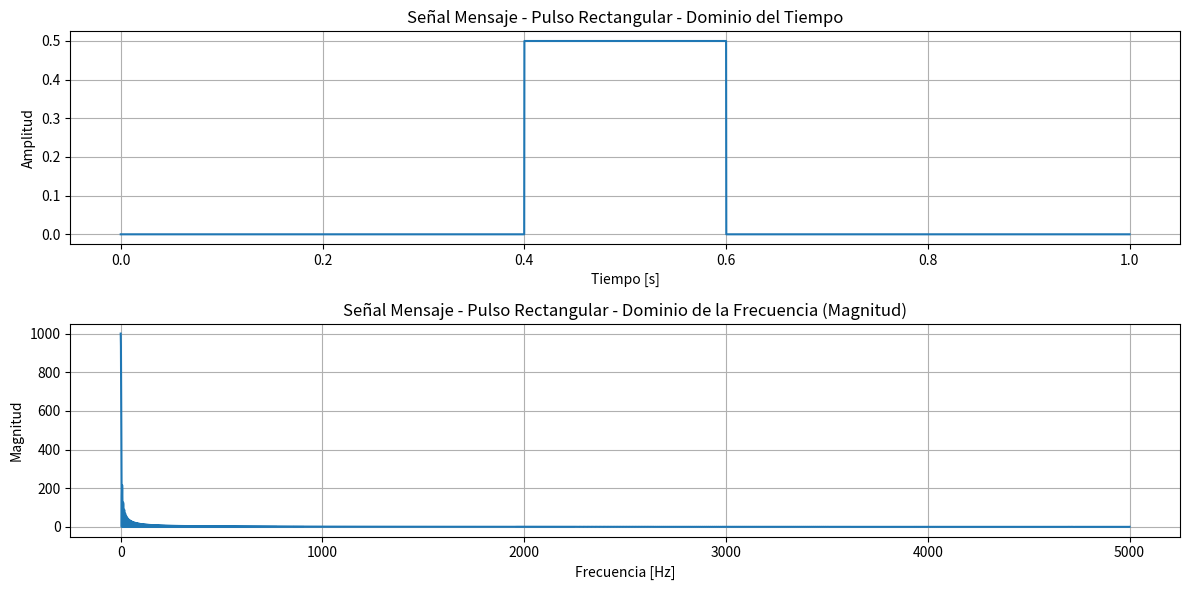
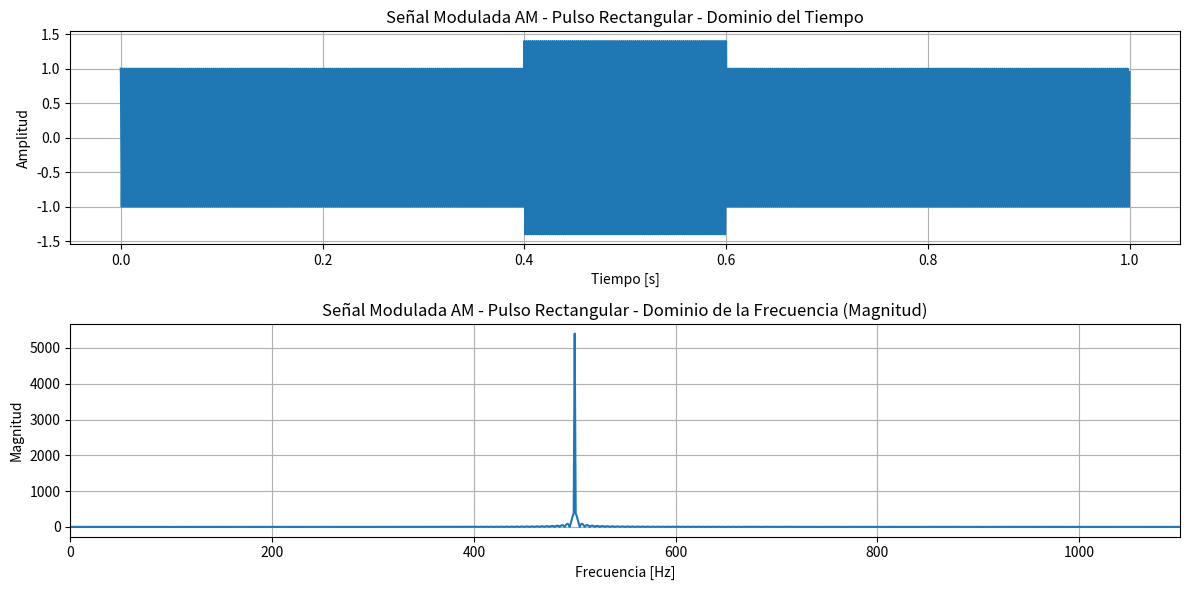
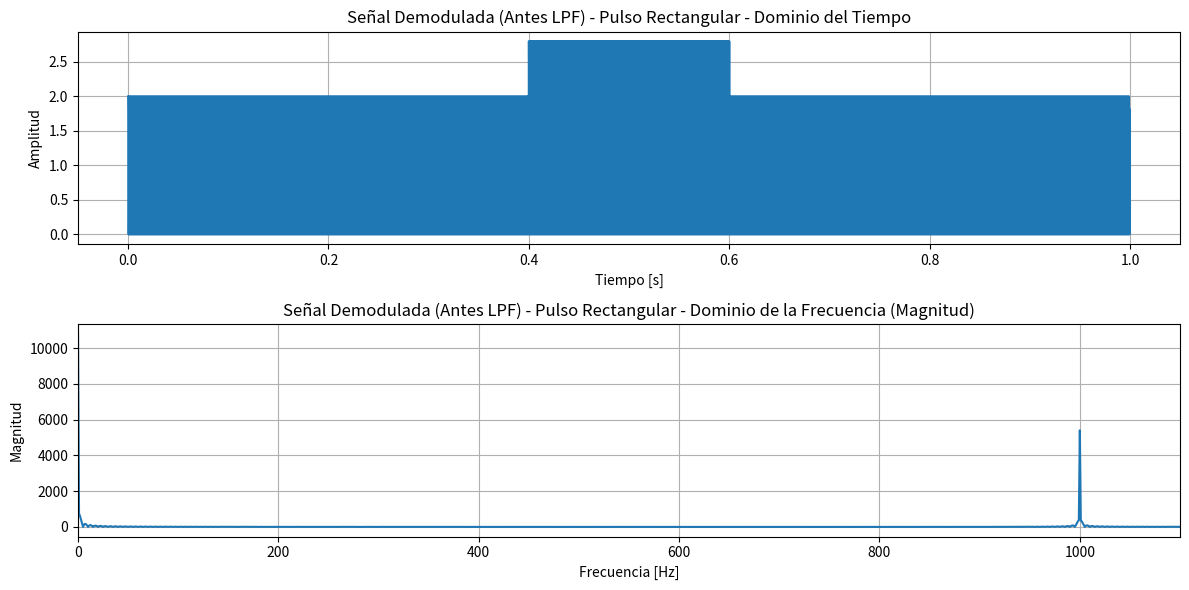
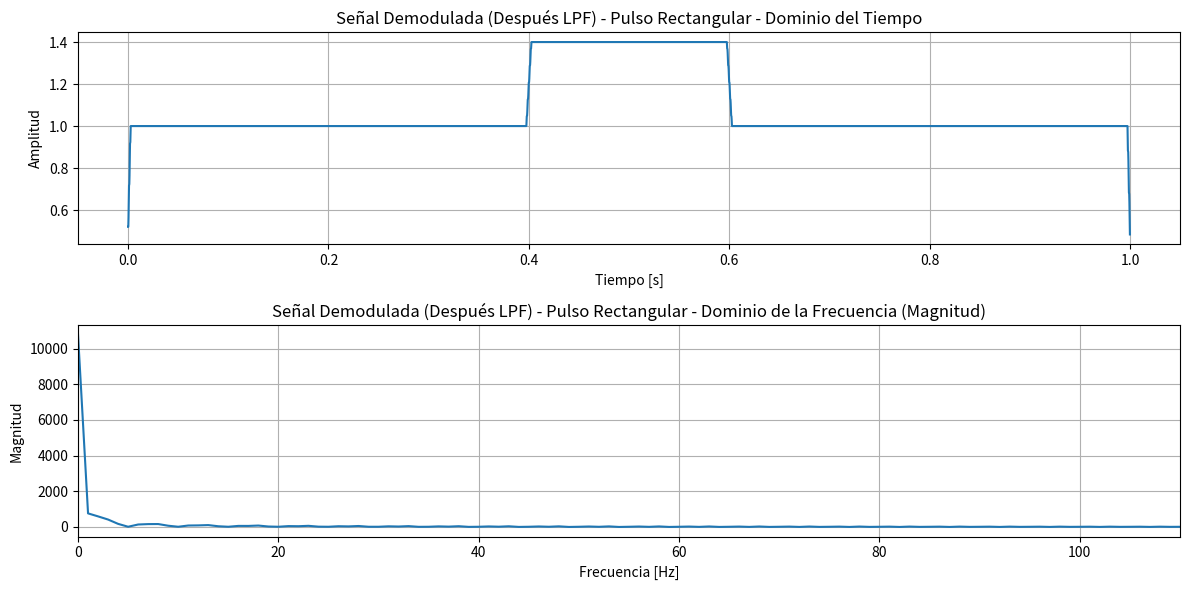
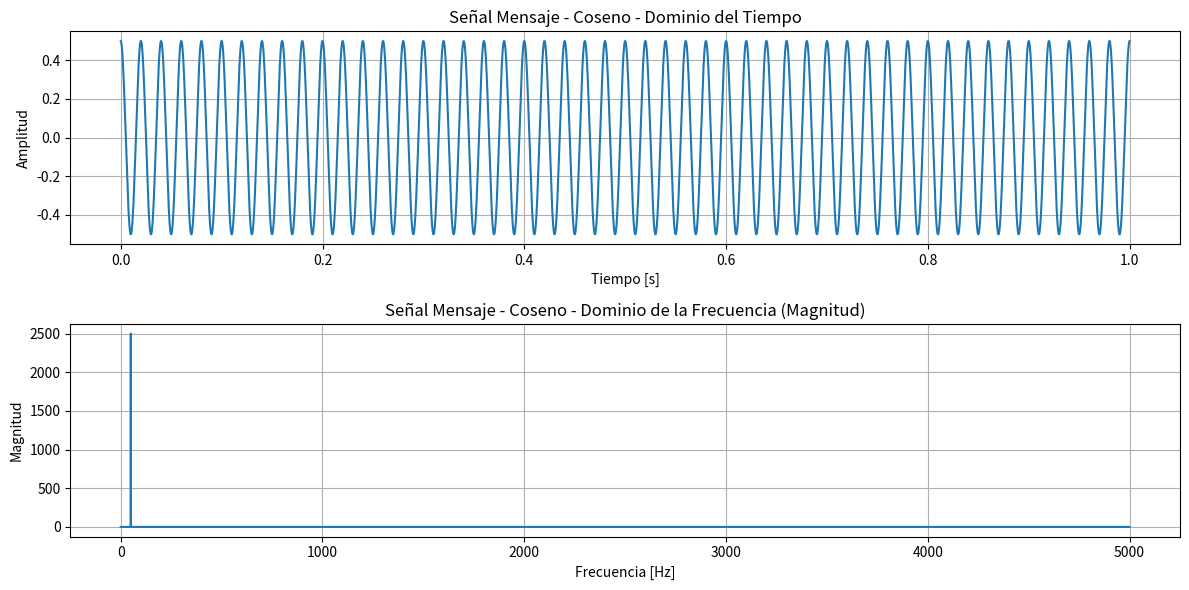
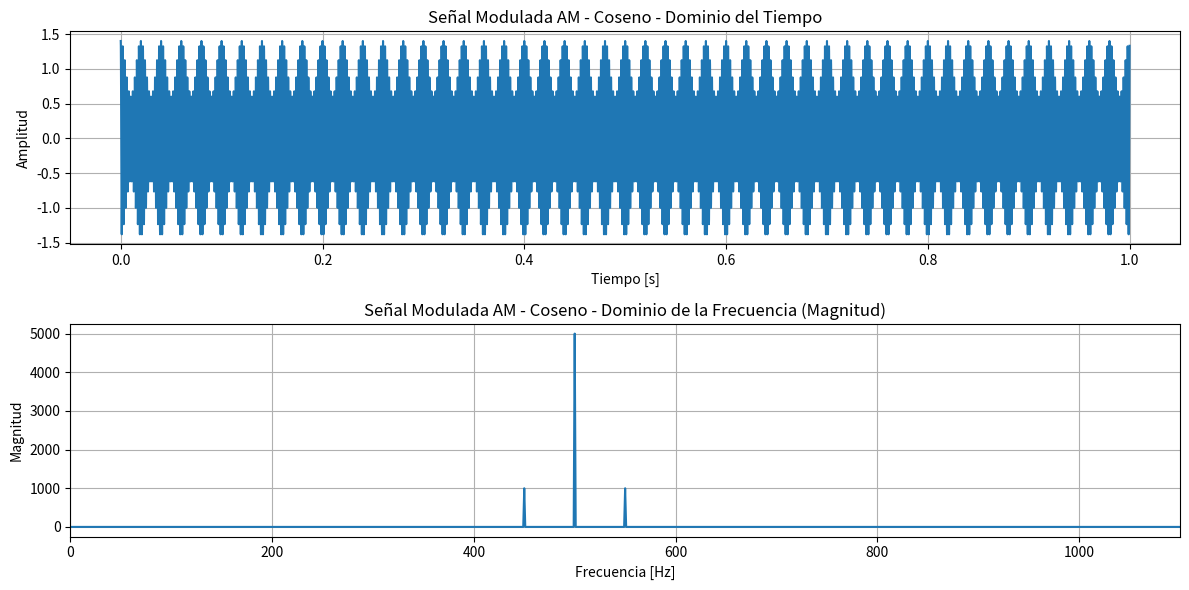
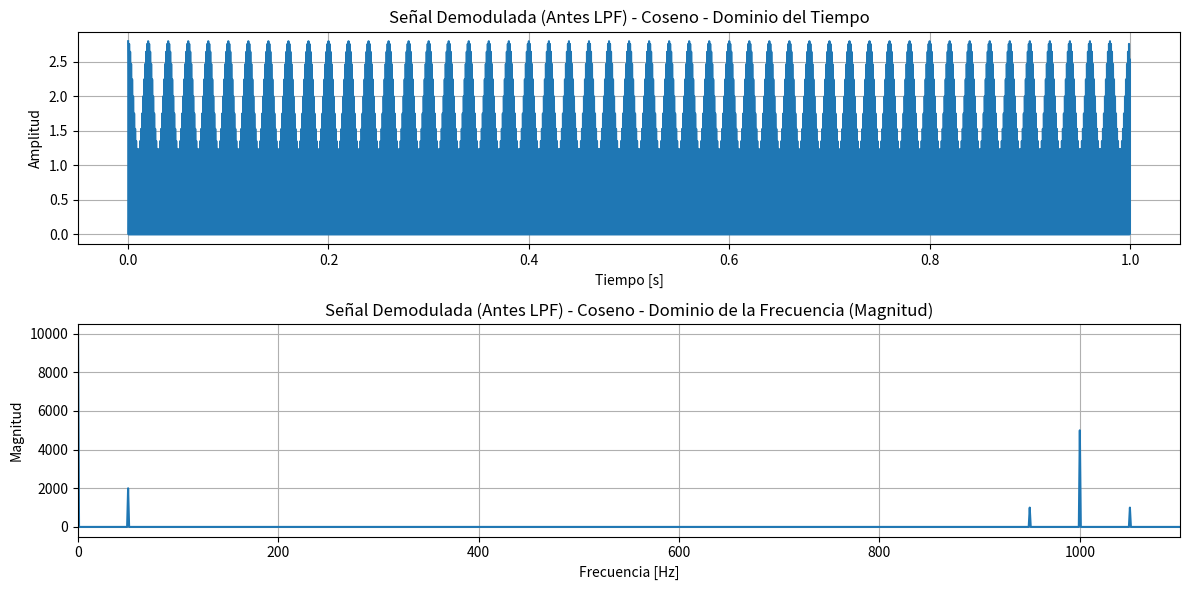
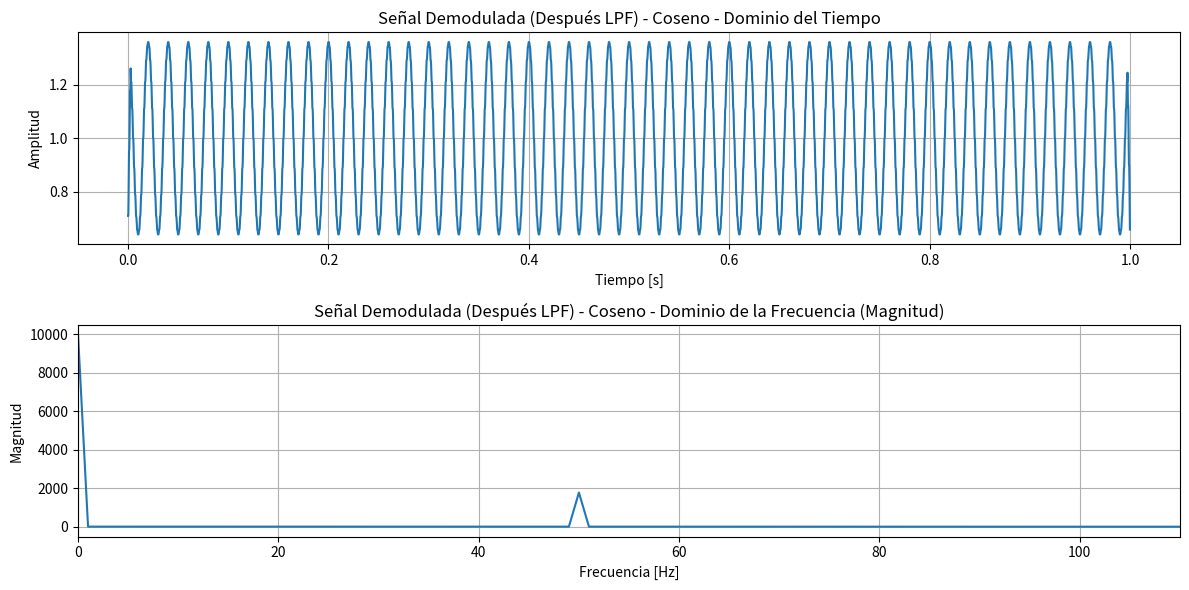

Reproduce these figures in Python, in order.
import numpy as np
import matplotlib.pyplot as plt
from scipy.fft import rfft, rfftfreq

def plot_signal_time_freq(t, signal, title, freq_range=None):
    """Plots the signal in time and frequency domains."""
    plt.figure(figsize=(12, 6))

    # grafico en el domino del tiempo
    plt.subplot(2, 1, 1)
    plt.plot(t, signal)
    plt.title(f'{title} - Dominio del Tiempo')
    plt.xlabel('Tiempo [s]')
    plt.ylabel('Amplitud')
    plt.grid(True)

    # grafico en el domino de la frecuencia
    plt.subplot(2, 1, 2)
    n = len(signal)
    yf = rfft(signal)
    xf = rfftfreq(n, t[1] - t[0])

    # establecer el rango de frecuencia especifico
    plt.plot(xf, np.abs(yf))
    plt.title(f'{title} - Dominio de la Frecuencia (Magnitud)')
    plt.xlabel('Frecuencia [Hz]')
    plt.ylabel('Magnitud')
    plt.grid(True)

    # Set frequency range if specified
    if freq_range:
        plt.xlim(freq_range)

    plt.tight_layout()
    plt.show()

# --- Parámetros de simulación ---
fs = 10000  # Frecuencia de muestreo
T = 1 / fs
t = np.arange(0, 1, T) # Vector de tiempo
fc = 500  # Frecuencia de la portadora
Ac = 1    # Amplitud de la portadora

# Índice de modulación (define el usuario)
m = 0.8 # Puedes cambiar este valor para ver el efecto

# --- Señal Portadora ---
carrier = Ac * np.cos(2 * np.pi * fc * t)

# --- Señal Mensaje 1: Pulso Rectangular ---
message_rect_duration = 0.2
message_rect_amplitude = 0.5
message_rect = np.zeros_like(t)
start_time_rect = 0.4
end_time_rect = start_time_rect + message_rect_duration
message_rect[(t >= start_time_rect) & (t <= end_time_rect)] = message_rect_amplitude

# Modulación AM para el pulso rectangular
am_rect = Ac * (1 + m * message_rect) * np.cos(2 * np.pi * fc * t)

# Detección Coherente para el pulso rectangular
# Señal portadora local (sincronizada idealmente)
local_carrier_rect = 2 * np.cos(2 * np.pi * fc * t)
demodulated_rect_raw = am_rect * local_carrier_rect

# Filtrado Pasa Bajo (ejemplo simple con un filtro promedio móvil)
# En una aplicación real, se usaría un filtro LPF diseñado adecuadamente.
window_size = 50 # Ajusta este valor según sea necesario
demodulated_rect_filtered = np.convolve(demodulated_rect_raw, np.ones(window_size)/window_size, mode='same')

# --- Señal Mensaje 2: Coseno ---
fm = 50  # Frecuencia de la señal mensaje coseno
message_cos = 0.5 * np.cos(2 * np.pi * fm * t) # Amplitud del coseno para evitar sobremodulación con m=0.8

# Modulación AM para el coseno
am_cos = Ac * (1 + m * message_cos) * np.cos(2 * np.pi * fc * t)

# Detección Coherente para el coseno
local_carrier_cos = 2 * np.cos(2 * np.pi * fc * t)
demodulated_cos_raw = am_cos * local_carrier_cos
demodulated_cos_filtered = np.convolve(demodulated_cos_raw, np.ones(window_size)/window_size, mode='same')

# --- Graficar señales ---

# Señal Mensaje Pulso Rectangular
plot_signal_time_freq(t, message_rect, 'Señal Mensaje - Pulso Rectangular')

# Señal Modulada AM (Pulso Rectangular)
plot_signal_time_freq(t, am_rect, 'Señal Modulada AM - Pulso Rectangular', freq_range=[0, fc * 2 + fm * 2])

# Señal Demodulada (después de multiplicar por la portadora local) - Pulso Rectangular
plot_signal_time_freq(t, demodulated_rect_raw, 'Señal Demodulada (Antes LPF) - Pulso Rectangular', freq_range=[0, fc * 2 + fm * 2])

# Señal Demodulada (después del LPF) - Pulso Rectangular
plot_signal_time_freq(t, demodulated_rect_filtered, 'Señal Demodulada (Después LPF) - Pulso Rectangular', freq_range=[0, fm * 2 + 10])


# Señal Mensaje Coseno
plot_signal_time_freq(t, message_cos, 'Señal Mensaje - Coseno')

# Señal Modulada AM (Coseno)
plot_signal_time_freq(t, am_cos, 'Señal Modulada AM - Coseno', freq_range=[0, fc * 2 + fm * 2])

# Señal Demodulada (después de multiplicar por la portadora local) - Coseno
plot_signal_time_freq(t, demodulated_cos_raw, 'Señal Demodulada (Antes LPF) - Coseno', freq_range=[0, fc * 2 + fm * 2])

# Señal Demodulada (después del LPF) - Coseno
plot_signal_time_freq(t, demodulated_cos_filtered, 'Señal Demodulada (Después LPF) - Coseno', freq_range=[0, fm * 2 + 10])

